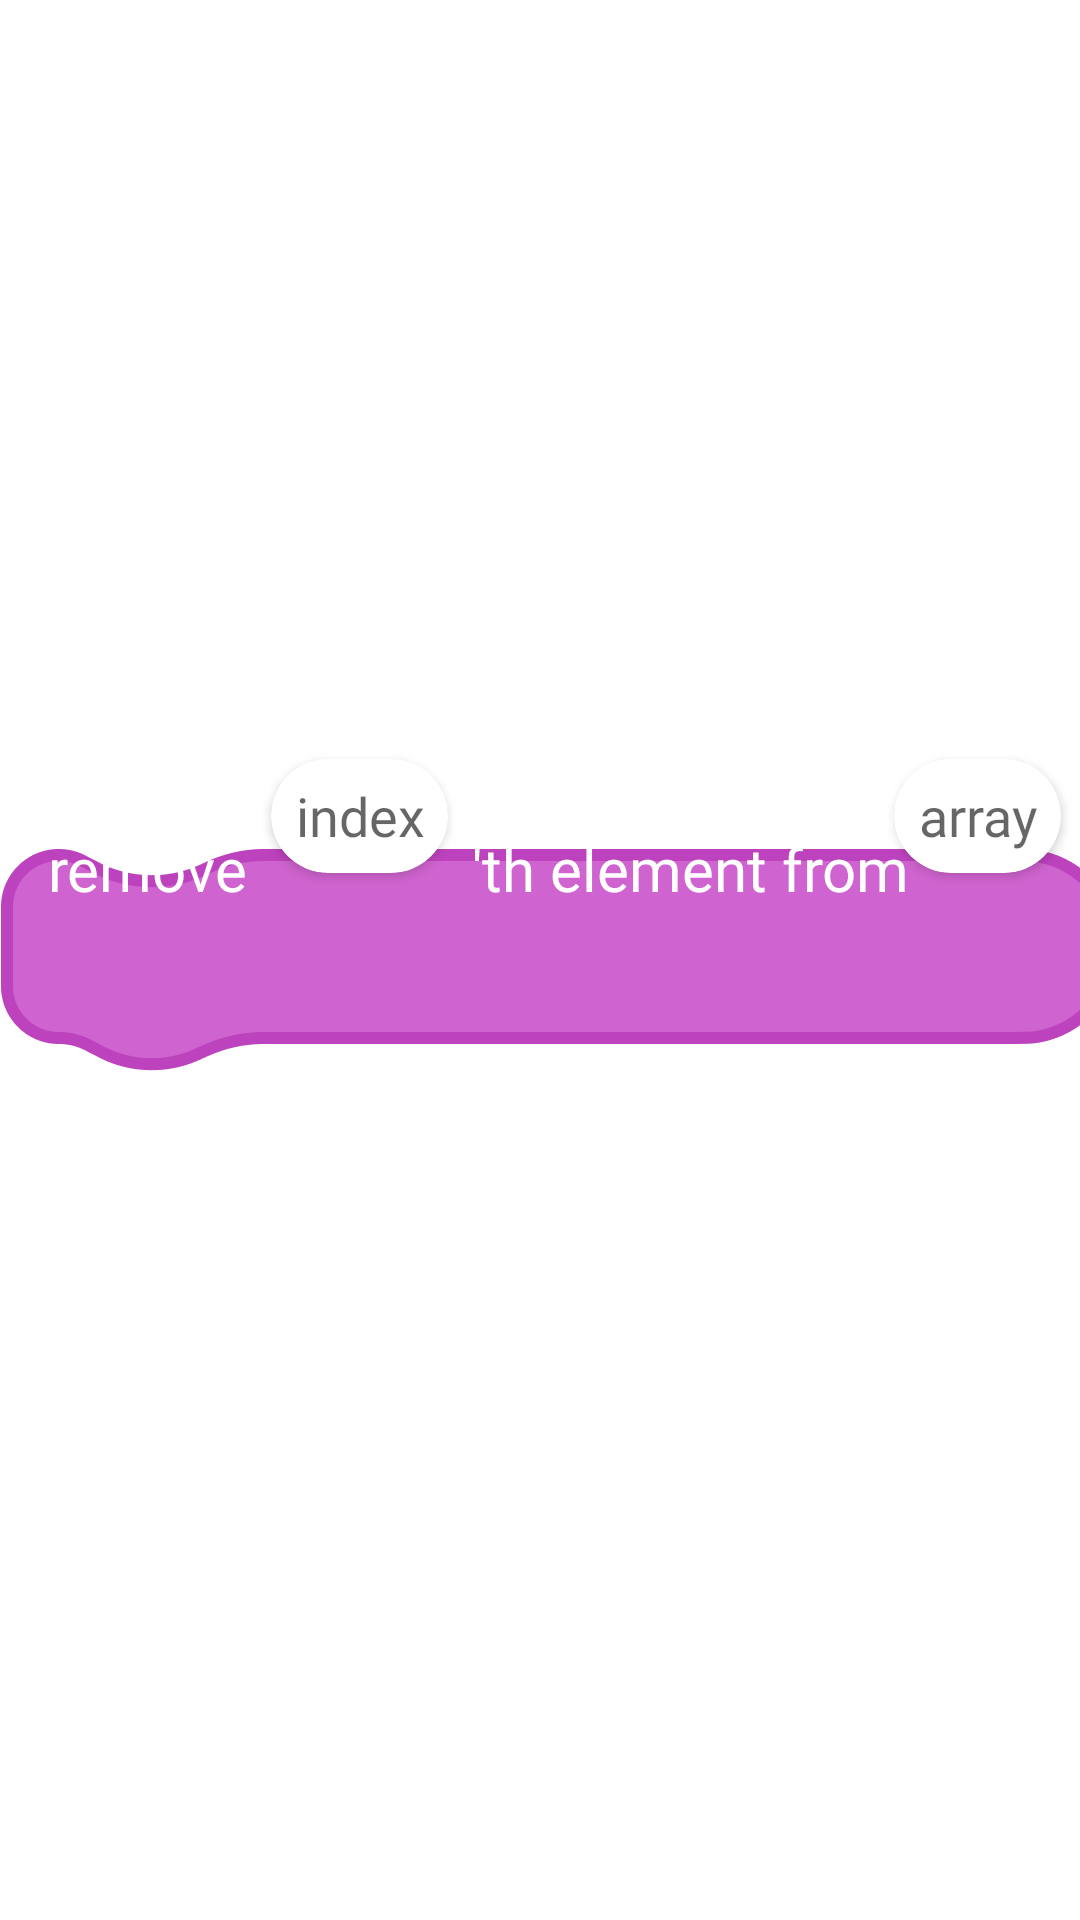

Android layout source for this screen:
<!-- AndroidManifest.xml: application theme Theme.Coded -->
<!-- res/layout/view_array_remove_at_block.xml -->
<?xml version="1.0" encoding="utf-8"?>
<androidx.constraintlayout.widget.ConstraintLayout xmlns:android="http://schemas.android.com/apk/res/android"
    xmlns:app="http://schemas.android.com/apk/res-auto"
    xmlns:tools="http://schemas.android.com/tools"
    android:id="@+id/parentConstraint"
    android:layout_width="wrap_content"
    android:layout_height="wrap_content"
    android:animateLayoutChanges="true">

    <ImageView
        android:id="@+id/backgroundImage"
        android:layout_width="0dp"
        android:layout_height="wrap_content"
        android:layout_marginStart="-16dp"
        android:layout_marginEnd="-20dp"
        android:contentDescription="@string/buttonBackgroundImage"
        android:scaleType="fitXY"
        app:layout_constraintBottom_toBottomOf="parent"
        app:layout_constraintEnd_toEndOf="@id/secondCard"
        app:layout_constraintStart_toStartOf="@+id/remove"
        app:layout_constraintTop_toTopOf="parent"
        app:srcCompat="@drawable/array_block"
        tools:ignore="ImageContrastCheck" />

    <TextView
        android:id="@+id/remove"
        style="@style/buttonBoldText"
        android:layout_width="wrap_content"
        android:layout_height="wrap_content"
        android:layout_marginStart="16dp"
        android:ellipsize="end"
        android:maxWidth="@dimen/variableBlockMaxWidth"
        android:maxLength="20"
        android:maxLines="0"
        android:singleLine="true"
        android:text="@string/remove"
        android:textColor="@color/white"
        app:layout_constraintBottom_toBottomOf="parent"
        app:layout_constraintStart_toStartOf="parent"
        app:layout_constraintTop_toTopOf="parent"
        app:layout_constraintVertical_bias="0.45"
        tools:ignore="TextContrastCheck" />

    <androidx.cardview.widget.CardView
        android:id="@+id/firstCard"
        style="@style/variableNameCard"
        android:layout_width="wrap_content"
        android:layout_marginStart="@dimen/codeBlockElementsSpacing"
        app:layout_constraintBottom_toBottomOf="parent"
        app:layout_constraintStart_toEndOf="@+id/remove"
        app:layout_constraintTop_toTopOf="parent"
        app:layout_constraintVertical_bias="0.42">

        <EditText
            android:id="@+id/index"
            style="@style/variableNameEditText"
            android:layout_width="wrap_content"
            android:background="@null"
            android:hint="@string/index"
            android:imeOptions="actionDone"
            android:importantForAutofill="no"
            android:inputType="text"
            tools:ignore="TouchTargetSizeCheck,TextContrastCheck" />
    </androidx.cardview.widget.CardView>

    <TextView
        android:id="@+id/from"
        style="@style/buttonBoldText"
        android:layout_width="wrap_content"
        android:layout_height="wrap_content"
        android:layout_marginStart="8dp"
        android:ellipsize="end"
        android:maxWidth="@dimen/variableBlockMaxWidth"
        android:maxLength="20"
        android:maxLines="0"
        android:singleLine="true"
        android:text="@string/thElementFrom"
        android:textColor="@color/white"
        app:layout_constraintBottom_toBottomOf="parent"
        app:layout_constraintStart_toEndOf="@+id/firstCard"
        app:layout_constraintTop_toTopOf="parent"
        app:layout_constraintVertical_bias="0.45"
        tools:ignore="TextContrastCheck" />

    <androidx.cardview.widget.CardView
        android:id="@+id/secondCard"
        style="@style/variableNameCard"
        android:layout_width="wrap_content"
        android:layout_marginStart="@dimen/codeBlockElementsSpacing"
        android:layout_marginEnd="20dp"
        app:layout_constraintBottom_toBottomOf="parent"
        app:layout_constraintEnd_toEndOf="parent"
        app:layout_constraintStart_toEndOf="@+id/from"
        app:layout_constraintTop_toTopOf="parent"
        app:layout_constraintVertical_bias="0.42">

        <EditText
            android:id="@+id/arrayName"
            style="@style/variableNameEditText"
            android:layout_width="wrap_content"
            android:background="@null"
            android:hint="@string/array"
            android:imeOptions="actionDone"
            android:importantForAutofill="no"
            android:inputType="text"
            tools:ignore="TouchTargetSizeCheck,TextContrastCheck" />
    </androidx.cardview.widget.CardView>

</androidx.constraintlayout.widget.ConstraintLayout>
<!-- resources referenced by this layout -->
<resources>
  <color name="white">#FFFFFFFF</color>
  <dimen name="codeBlockElementsSpacing">8dp</dimen>
  <dimen name="variableBlockMaxWidth">200dp</dimen>
  <string name="array">array</string>
  <string name="buttonBackgroundImage">Background image</string>
  <string name="index">index</string>
  <string name="remove">remove</string>
  <string name="thElementFrom">\'th element from</string>
  <style name="buttonBoldText" parent="boldText">
          <item name="android:textSize">20sp</item>
  
          <item name="android:autoSizeMaxTextSize" tools:targetApi="o">20sp</item>
          <item name="android:autoSizeMinTextSize" tools:targetApi="o">10sp</item>
          <item name="android:autoSizeTextType" tools:targetApi="o">uniform</item>
      </style>
  <style name="variableNameCard">
          <item name="cardCornerRadius">25dp</item>
          <item name="android:minHeight">38dp</item>
          <item name="android:layout_height">wrap_content</item>
      </style>
  <style name="variableNameEditText">
          <item name="fontFamily">@font/rubik_bold</item>
          <item name="android:textAlignment">center</item>
          <item name="background">@null</item>
          <item name="android:layout_marginStart">8dp</item>
          <item name="android:layout_marginEnd">8dp</item>
          <item name="android:layout_height">match_parent</item>
          <item name="android:layout_gravity">center</item>
      </style>
  <style name="Theme.Coded" parent="Theme.MaterialComponents.Light.NoActionBar">
          <item name="colorPrimary">@color/blueFirst</item>
          <item name="colorSecondary">@color/lightPurple</item>
  
          <item name="android:statusBarColor" tools:targetApi="l">@android:color/transparent</item>
          <item name="android:navigationBarColor">@android:color/transparent</item>
  
          <item name="android:windowTranslucentStatus">true</item>
          <item name="android:windowTranslucentNavigation">true</item>
      </style>
  <style name="boldText">
          <item name="android:fontFamily">@font/rubik_bold</item>
          <item name="android:textSize">36sp</item>
  
          <item name="android:autoSizeMaxTextSize" tools:targetApi="o">36sp</item>
          <item name="android:autoSizeMinTextSize" tools:targetApi="o">18sp</item>
          <item name="android:autoSizeTextType" tools:targetApi="o">uniform</item>
      </style>
  <color name="blueFirst">#AEBDEF</color>
  <color name="lightPurple">#A691D2</color>
</resources>
